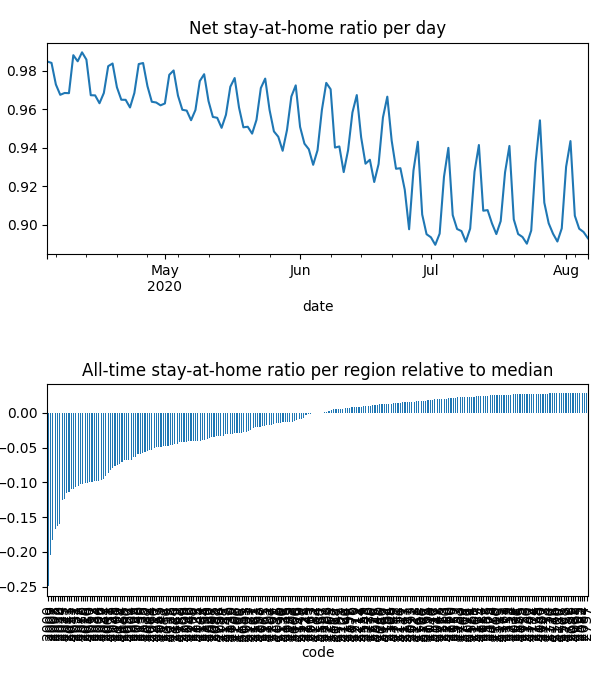

The table this chart was drawn from, first rows:
date, code, km, stay, weight, visit
2020-04-04, 2000, 5.5, 0.9347, 0.000158, 0.06148
2020-04-04, 2006, 2.544, 0.959, 1.2593386452630496e-05, 0.004303
2020-04-04, 2007, 5.629, 0.9336, 3.7682263229136956e-05, 0.01927
2020-04-04, 2008, 5.058, 0.9382, 4.15752589547852e-05, 0.01973
2020-04-04, 2009, 5.258, 0.9498, 2.541646056833488e-05, 0.009112
2020-04-04, 2010, 4.852, 0.9392, 0.0001035, 0.04582
2020-04-04, 2011, 2.813, 0.9484, 2.335824772906691e-05, 0.008924
2020-04-04, 2015, 2.493, 0.9598, 8.583664893368135e-05, 0.02586
2020-04-04, 2016, 2.42, 0.9564, 3.9419785551838764e-05, 0.01484
2020-04-04, 2017, 2.428, 0.9576, 5.730650636102088e-05, 0.02035
2020-04-04, 2018, 2.471, 0.9752, 4.4155559758542774e-05, 0.01013
2020-04-04, 2019, 2.507, 0.9871, 4.245094934940322e-05, 0.002705
2020-04-04, 2020, 2.789, 0.9738, 5.312564573709957e-05, 0.009584
2020-04-04, 2021, 2.526, 0.9484, 7.35076592201778e-05, 0.02774
2020-04-04, 2022, 2.598, 0.9356, 2.8784955998461706e-05, 0.01375
2020-04-04, 2023, 2.14, 0.9576, 2.2001526045846628e-05, 0.008277
2020-04-04, 2024, 2.71, 0.9371, 2.8430231541517574e-05, 0.01347
2020-04-04, 2025, 2.366, 0.9494, 1.3335650396864211e-05, 0.005327
2020-04-04, 2026, 2.674, 0.9434, 5.566782409562994e-05, 0.02273
2020-04-04, 2027, 2.558, 0.9504, 1.7667473640512792e-05, 0.006543
2020-04-04, 2028, 2.045, 0.9582, 6.565576871425143e-06, 0.002439
2020-04-04, 2029, 2.302, 0.9603, 2.7190544562455373e-05, 0.01029
2020-04-04, 2030, 2.214, 0.9782, 1.588593473341337e-05, 0.003018
2020-04-04, 2031, 2.652, 0.9546, 8.157264134091132e-05, 0.02431
2020-04-04, 2032, 2.374, 0.9786, 2.1297907167544314e-05, 0.00508
2020-04-04, 2033, 2.453, 0.9684, 2.601942482606998e-05, 0.007553
2020-04-04, 2034, 2.598, 0.9557, 4.0530823269363136e-05, 0.01234
2020-04-04, 2035, 2.233, 0.9814, 6.195217567662713e-05, 0.007783
2020-04-04, 2036, 2.619, 0.9884, 5.5782498737849036e-05, 0.003925
2020-04-04, 2037, 2.931, 0.9614, 3.891940545747514e-05, 0.01291
2020-04-04, 2038, 2.244, 0.9732, 2.0806747438059122e-05, 0.004653
2020-04-04, 2039, 2.731, 0.9931, 1.4991361517260771e-05, 0.001682
2020-04-04, 2040, 2.735, 0.9839, 4.381788398700044e-05, 0.005701
2020-04-04, 2041, 4.011, 0.9891, 3.143162049694291e-05, 0.00385
2020-04-04, 2042, 2.294, 0.9524, 4.115062032494276e-05, 0.01498
2020-04-04, 2043, 2.275, 0.9504, 1.7137013175020718e-05, 0.006567
2020-04-04, 2044, 2.928, 0.9665, 4.535516619999746e-05, 0.01228
2020-04-04, 2045, 2.047, 0.9969, 2.082863554436143e-05, 0.001319
2020-04-04, 2046, 2.028, 0.9988, 3.092208930985715e-05, 0.0005492
2020-04-04, 2047, , 1.0, 7.447228778719328e-06, 0.0
2020-04-04, 2048, 2.507, 0.97, 1.6929009988630244e-05, 0.004877
2020-04-04, 2049, 2.521, 0.9777, 2.6535972951022167e-05, 0.005503
2020-04-04, 2050, 2.213, 0.9555, 1.5868947889167417e-05, 0.005617
2020-04-04, 2052, 2.487, 0.9729, 4.811662146792282e-06, 0.001238
2020-04-04, 2060, 3.046, 0.974, 3.7522350947252125e-05, 0.005385
2020-04-04, 2061, 2.951, 0.9785, 8.165336047144785e-06, 0.001
2020-04-04, 2062, 2.844, 0.9753, 2.0564136295643342e-05, 0.004136
2020-04-04, 2063, 2.667, 0.9951, 1.1421140791222803e-05, 0.0004404
2020-04-04, 2064, 2.639, 0.9776, 2.5660330769058537e-05, 0.004133
2020-04-04, 2065, 2.78, 0.9769, 5.1340303944323865e-05, 0.007326
2020-04-04, 2066, 2.341, 0.9941, 5.117325114703173e-05, 0.002162
2020-04-04, 2067, 3.018, 0.9796, 3.975790729373608e-05, 0.00404
2020-04-04, 2068, 2.712, 0.9991, 2.292164933771024e-05, 0.0001491
2020-04-04, 2069, 3.256, 0.9799, 2.9151968310300492e-05, 0.004771
2020-04-04, 2070, 3.256, 0.9992, 1.7198252052211927e-05, 0.0001137
2020-04-04, 2071, , 1.0, 1.72567251790147e-05, 0.0
2020-04-04, 2072, , 1.0, 8.66814485793003e-06, 0.0
2020-04-04, 2073, 2.031, 0.9973, 2.9048821204721046e-05, 0.0002607
2020-04-04, 2074, 2.031, 0.9996, 2.898694246271518e-05, 4.137150135399433e-05
2020-04-04, 2075, , 1.0, 2.488407656118232e-05, 0.0
... 29,303 more rows
